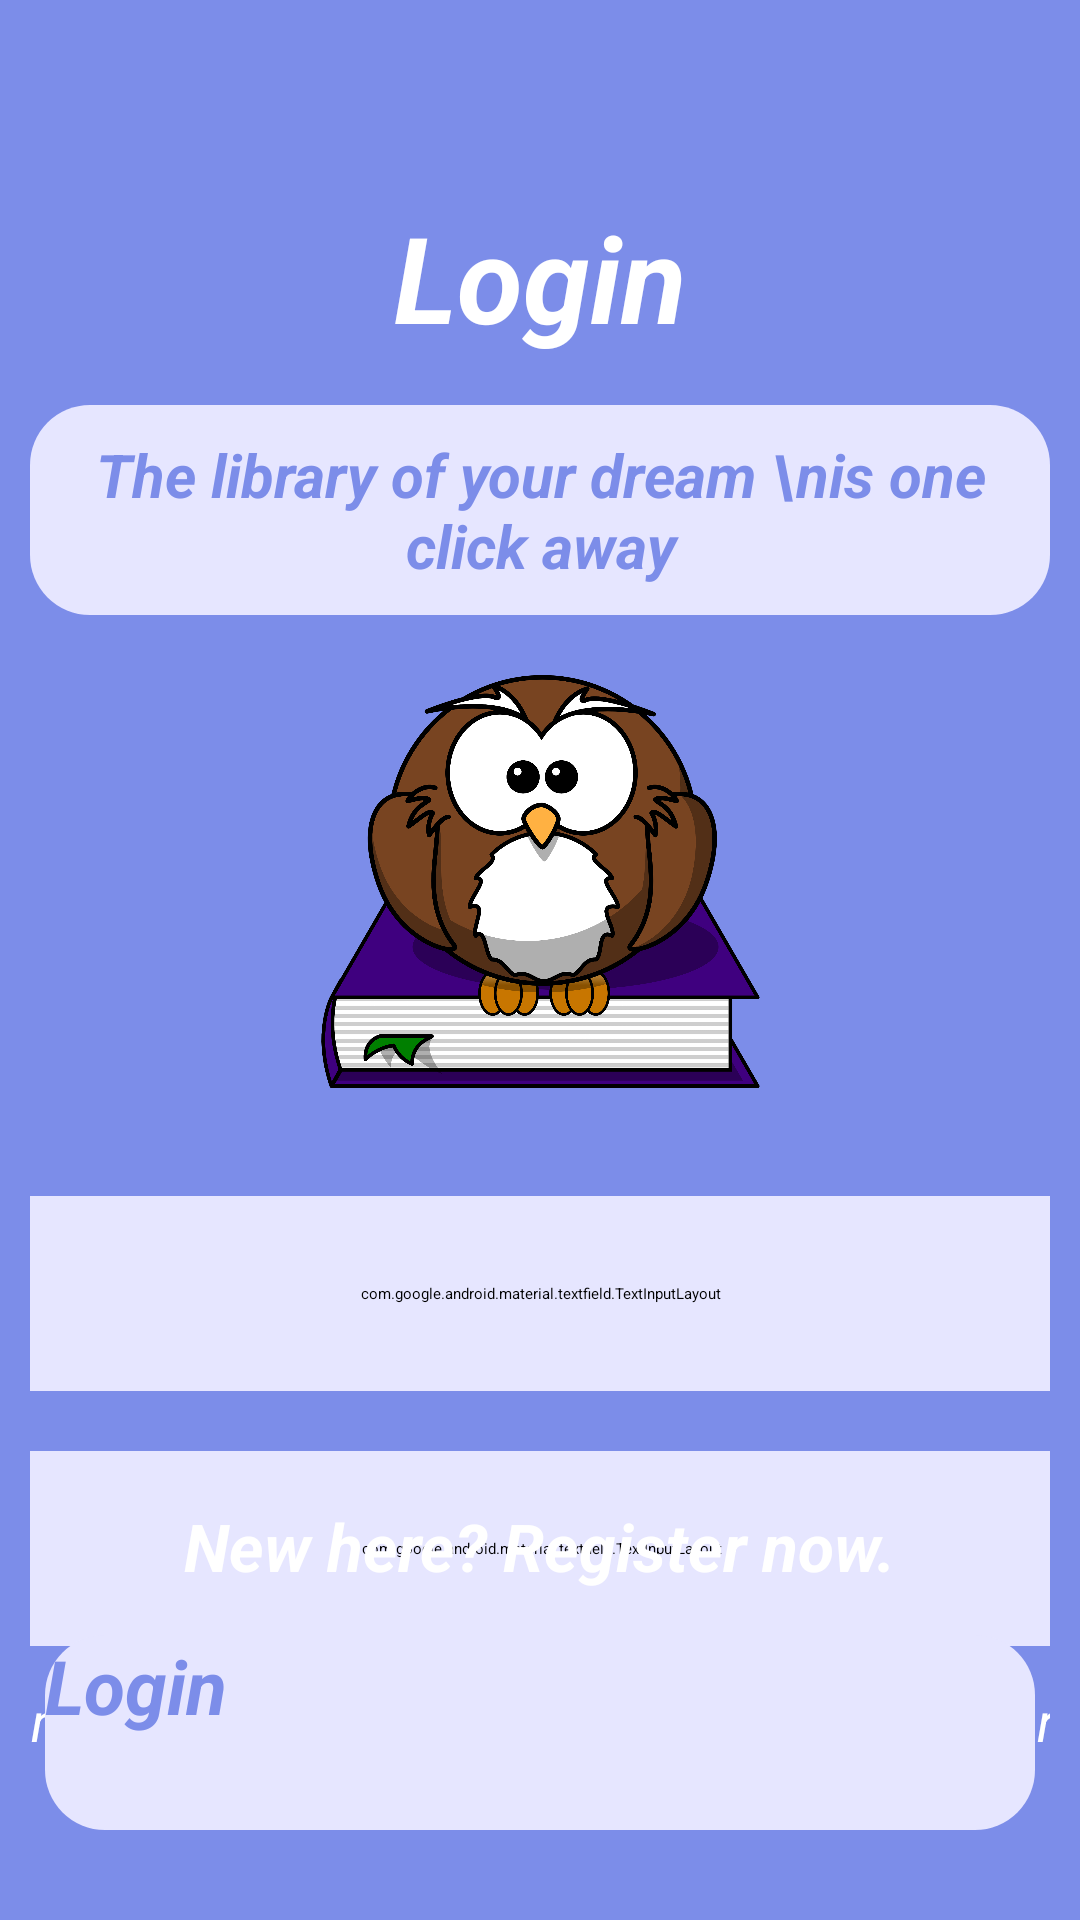

Here is an Android app screen rendered from its layout file. Give the layout XML and the strings, colors and styles it references.
<!-- AndroidManifest.xml: application theme Theme.LibraryManagementSystem -->
<!-- res/layout/activity_login.xml -->
<?xml version="1.0" encoding="utf-8"?>
<androidx.constraintlayout.widget.ConstraintLayout xmlns:android="http://schemas.android.com/apk/res/android"
    xmlns:app="http://schemas.android.com/apk/res-auto"
    android:layout_width="match_parent"
    android:layout_height="match_parent"
    android:background="@color/light_blue"
    android:orientation="vertical"
    android:padding="10dp">

    
    <TextView
        android:id="@+id/lgHeaderText"
        android:layout_width="290dp"
        android:layout_height="105dp"
        android:layout_marginTop="30dp"
        android:gravity="center"
        android:text="Login"
        android:textColor="@color/white"
        android:textSize="40sp"
        android:textStyle="italic|bold"
        app:layout_constraintEnd_toEndOf="parent"
        app:layout_constraintStart_toStartOf="parent"
        app:layout_constraintTop_toTopOf="parent" />

    
    <ImageView
        android:id="@+id/lgBannerImage"
        android:layout_width="205dp"
        android:layout_height="137.5dp"
        android:layout_gravity=""
        android:layout_marginTop="80dp"
        android:src="@drawable/banner"
        app:layout_constraintEnd_toEndOf="parent"
        app:layout_constraintStart_toStartOf="parent"
        app:layout_constraintTop_toBottomOf="@id/lgHeaderText" />

    
    <TextView
        android:id="@+id/lgErrorMessage"
        android:text="The library of your dream \nis one click away"
        android:textColor="@color/light_blue"
        android:paddingLeft="10dp"
        android:paddingRight="10dp"
        android:layout_width="wrap_content"
        android:layout_height="70dp"
        android:layout_marginBottom="20dp"
        android:background="@drawable/rectangle_border_bg"
        android:backgroundTint="@color/light_purple"
        android:gravity="center"
        android:textSize="20sp"
        android:textStyle="italic|bold"
        app:layout_constraintStart_toStartOf="parent"
        app:layout_constraintEnd_toEndOf="parent"
        app:layout_constraintBottom_toTopOf="@id/lgBannerImage" />


    

    


    <com.google.android.material.textfield.TextInputLayout
        android:id="@+id/lgUsernameLayout"
        android:layout_width="380dp"
        android:layout_height="65dp"
        android:layout_marginTop="36dp"
        android:background="@drawable/rectangle_border_bg"
        android:backgroundTint="@color/light_purple"
        android:theme="@style/MyTextInputLayoutTheme"
        app:boxBackgroundMode="outline"
        app:boxStrokeWidth="1dp"
        app:boxStrokeColor="@color/light_purple"
        app:boxCollapsedPaddingTop="16dp"
        app:layout_constraintEnd_toEndOf="parent"
        app:layout_constraintStart_toStartOf="parent"
        app:layout_constraintTop_toBottomOf="@id/lgBannerImage"
        app:layout_constraintHorizontal_bias="0.509">

        <com.google.android.material.textfield.TextInputEditText
            android:id="@+id/lgUsername"
            android:layout_width="match_parent"
            android:layout_height="match_parent"
            android:hint="Username/Email"
            android:background="@android:color/transparent"
            android:paddingStart="17.5dp"
            android:drawableStart="@drawable/register_icon"
            android:drawableTint="@color/light_blue"
            android:drawablePadding="15dp"
            android:inputType="textPersonName"
            android:textAllCaps="false"
            android:textColor="@color/light_blue"
            android:textSize="16sp"
            android:textStyle="italic|bold"
            android:fontFamily="@font/inter_font"
            android:singleLine="true" />
    </com.google.android.material.textfield.TextInputLayout>


    
    <com.google.android.material.textfield.TextInputLayout
        android:id="@+id/lgPasswordLayout"
        android:layout_width="380dp"
        android:layout_height="65dp"
        android:layout_marginTop="20dp"
        android:background="@drawable/rectangle_border_bg"
        android:backgroundTint="@color/light_purple"
        android:theme="@style/MyTextInputLayoutTheme"
        app:endIconMode="password_toggle"
        app:endIconTint="@color/light_blue"
        app:boxBackgroundMode="outline"
        app:boxStrokeWidth="1dp"
        app:boxStrokeColor="@color/light_purple"
        app:boxCollapsedPaddingTop="16dp"
        app:layout_constraintEnd_toEndOf="parent"
        app:layout_constraintStart_toStartOf="parent"
        app:layout_constraintTop_toBottomOf="@id/lgUsernameLayout">

        <com.google.android.material.textfield.TextInputEditText
            android:id="@+id/lgPassword"
            android:layout_width="match_parent"
            android:layout_height="match_parent"
            android:hint="Password"
            android:background="@android:color/transparent"
            android:paddingStart="17.5dp"
            android:drawableStart="@drawable/password_icon"
            android:drawableTint="@color/light_blue"
            android:drawablePadding="15dp"
            android:inputType="textPassword"
            android:textColor="@color/light_blue"
            android:textSize="16sp"
            android:textStyle="italic|bold"
            android:textAllCaps="false"
            android:fontFamily="@font/inter_font"
            android:singleLine="true" />
    </com.google.android.material.textfield.TextInputLayout>


    
    <LinearLayout
        android:id="@+id/lgRememberMe"
        android:layout_width="wrap_content"
        android:layout_height="50dp"
        android:orientation="horizontal"
        android:gravity="center"
        android:clickable="true"
        android:focusable="true"
        android:background="?attr/selectableItemBackground"
        app:layout_constraintStart_toStartOf="@id/lgPasswordLayout"
        app:layout_constraintTop_toBottomOf="@id/lgPasswordLayout">

        <TextView
            android:layout_width="wrap_content"
            android:layout_height="wrap_content"
            android:text="Remember me"
            android:textSize="18sp"
            android:textStyle="italic"
            android:textColor="@color/white"/>

        <CheckBox
            android:layout_marginTop="3sp"
            android:id="@+id/rememberMeCheckbox"
            android:layout_width="48dp"
            android:layout_height="48dp"
            android:buttonTint="@color/white" />
    </LinearLayout>


    

    <TextView
        android:id="@+id/lgForgotPassword"
        android:layout_width="wrap_content"
        android:layout_height="50dp"
        android:gravity="center"
        android:text="Forgot Password?"
        android:textAppearance="@style/Widget.AppCompat.Spinner.Underlined"
        android:textColor="@color/white"
        android:textSize="18sp"
        android:textStyle="italic"
        android:clickable="true"
        android:focusable="true"
        android:background="?attr/selectableItemBackground"
        app:layout_constraintEnd_toEndOf="@id/lgPasswordLayout"
        app:layout_constraintTop_toBottomOf="@id/lgPasswordLayout" />

    <TextView
        android:id="@+id/lgRegister"
        android:text="New here? Register now."
        android:textAllCaps="false"
        android:textColor="@color/white"
        android:textSize="22sp"
        android:textStyle="italic|bold"
        android:clickable="true"
        android:focusable="true"
        android:background="?attr/selectableItemBackground"
        android:layout_width="wrap_content"
        android:layout_height="wrap_content"
        android:layout_marginBottom="15dp"
        app:layout_constraintEnd_toEndOf="parent"
        app:layout_constraintStart_toStartOf="parent"
        app:layout_constraintBottom_toTopOf="@+id/lgSubmit"/>

    
    <Button
        android:id="@+id/lgSubmit"
        android:layout_width="330dp"
        android:layout_height="65dp"
        android:background="@drawable/rectangle_border_bg"
        android:backgroundTint="@color/light_purple"
        android:text="Login"
        android:textAllCaps="false"
        android:textColor="@color/light_blue"
        android:textSize="25sp"
        android:textStyle="italic|bold"
        android:layout_marginBottom="20dp"
        app:layout_constraintEnd_toEndOf="parent"
        app:layout_constraintStart_toStartOf="parent"
        app:layout_constraintBottom_toBottomOf="parent" />


</androidx.constraintlayout.widget.ConstraintLayout>
<!-- resources referenced by this layout -->
<resources>
  <color name="light_blue">#7C8DE9</color>
  <color name="light_purple">#E6E6FF</color>
  <color name="white">#FFFFFFFF</color>
  <!-- drawable banner: png bitmap (drawable, 296531 bytes) -->
  <!-- drawable password_icon (drawable) -->
  <vector xmlns:android="http://schemas.android.com/apk/res/android"
      android:width="50dp"
      android:height="40dp"
      android:viewportWidth="960"
      android:viewportHeight="960">
    <path
        android:pathData="M240,880q-33,0 -56.5,-23.5T160,800v-400q0,-33 23.5,-56.5T240,320h40v-80q0,-83 58.5,-141.5T480,40q83,0 141.5,58.5T680,240v80h40q33,0 56.5,23.5T800,400v400q0,33 -23.5,56.5T720,880L240,880ZM240,800h480v-400L240,400v400ZM480,680q33,0 56.5,-23.5T560,600q0,-33 -23.5,-56.5T480,520q-33,0 -56.5,23.5T400,600q0,33 23.5,56.5T480,680ZM360,320h240v-80q0,-50 -35,-85t-85,-35q-50,0 -85,35t-35,85v80ZM240,800v-400,400Z"
        android:fillColor="#e3e3e3"/>
  </vector>
  <!-- drawable rectangle_border_bg (drawable) -->
  <shape xmlns:android="http://schemas.android.com/apk/res/android"
      android:shape="rectangle">
      <corners android:radius="20dp"/> 
  </shape>
  <!-- drawable register_icon (drawable) -->
  <vector xmlns:android="http://schemas.android.com/apk/res/android" android:height="40dp" android:viewportHeight="512" android:viewportWidth="576" android:width="50dp">
        
      <path android:fillColor="#FF000000" android:pathData="M512,80c8.8,0 16,7.2 16,16l0,320c0,8.8 -7.2,16 -16,16L64,432c-8.8,0 -16,-7.2 -16,-16L48,96c0,-8.8 7.2,-16 16,-16l448,0zM64,32C28.7,32 0,60.7 0,96L0,416c0,35.3 28.7,64 64,64l448,0c35.3,0 64,-28.7 64,-64l0,-320c0,-35.3 -28.7,-64 -64,-64L64,32zM208,256a64,64 0,1 0,0 -128,64 64,0 1,0 0,128zM176,288c-44.2,0 -80,35.8 -80,80c0,8.8 7.2,16 16,16l192,0c8.8,0 16,-7.2 16,-16c0,-44.2 -35.8,-80 -80,-80l-64,0zM376,144c-13.3,0 -24,10.7 -24,24s10.7,24 24,24l80,0c13.3,0 24,-10.7 24,-24s-10.7,-24 -24,-24l-80,0zM376,240c-13.3,0 -24,10.7 -24,24s10.7,24 24,24l80,0c13.3,0 24,-10.7 24,-24s-10.7,-24 -24,-24l-80,0z"/>
      
  </vector>
  <style name="MyTextInputLayoutTheme" parent="Theme.AppCompat.Light.NoActionBar" />
</resources>
